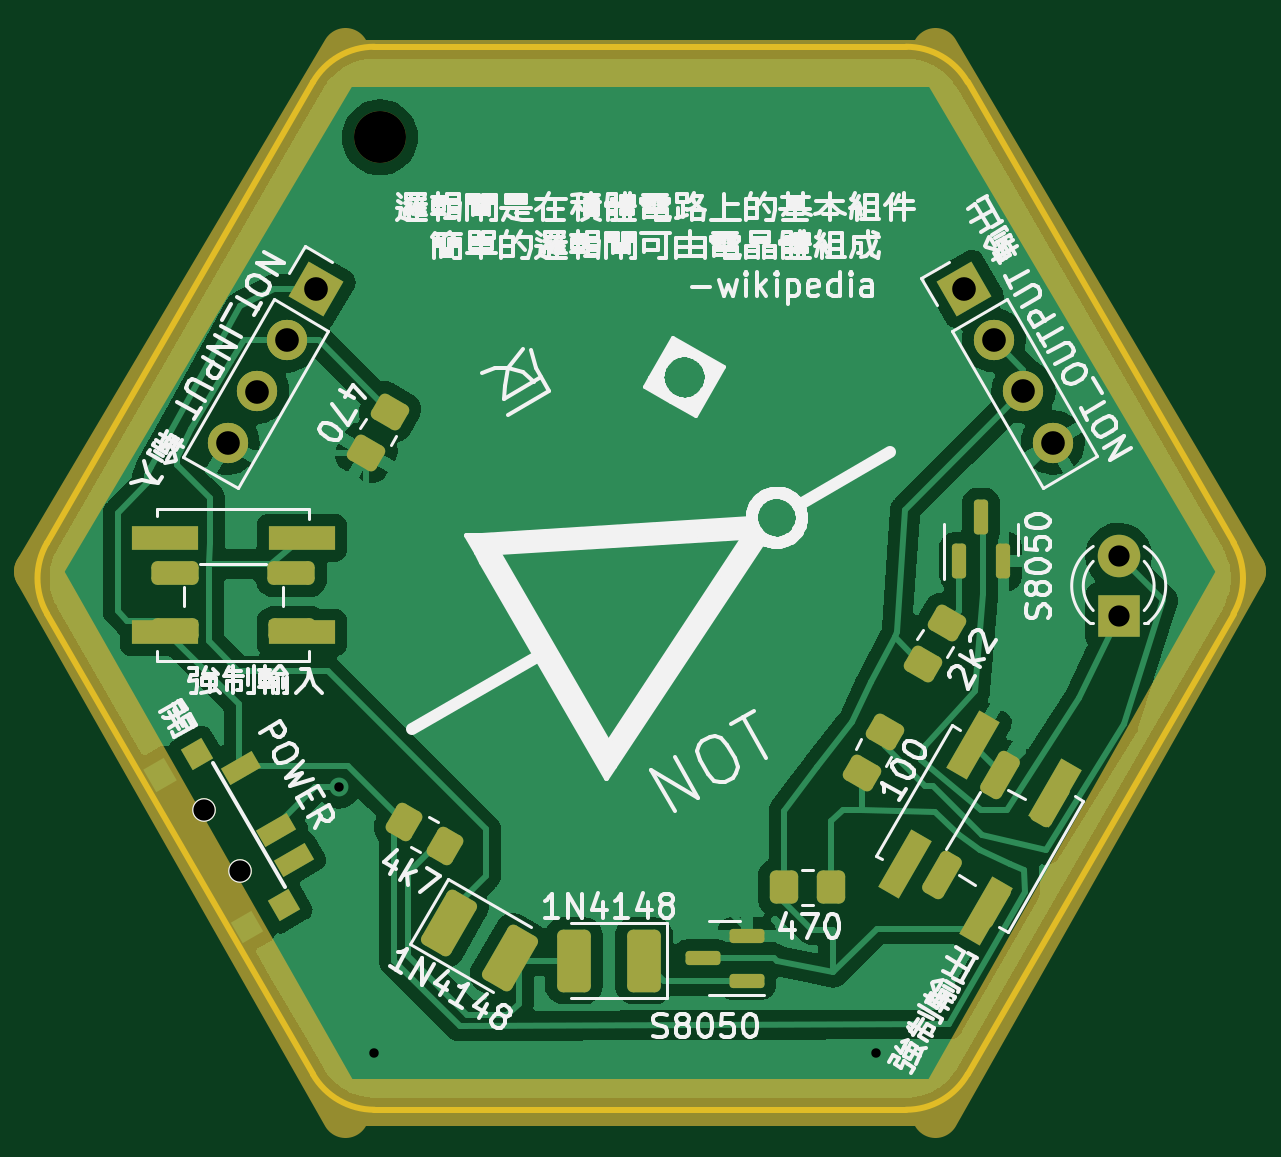
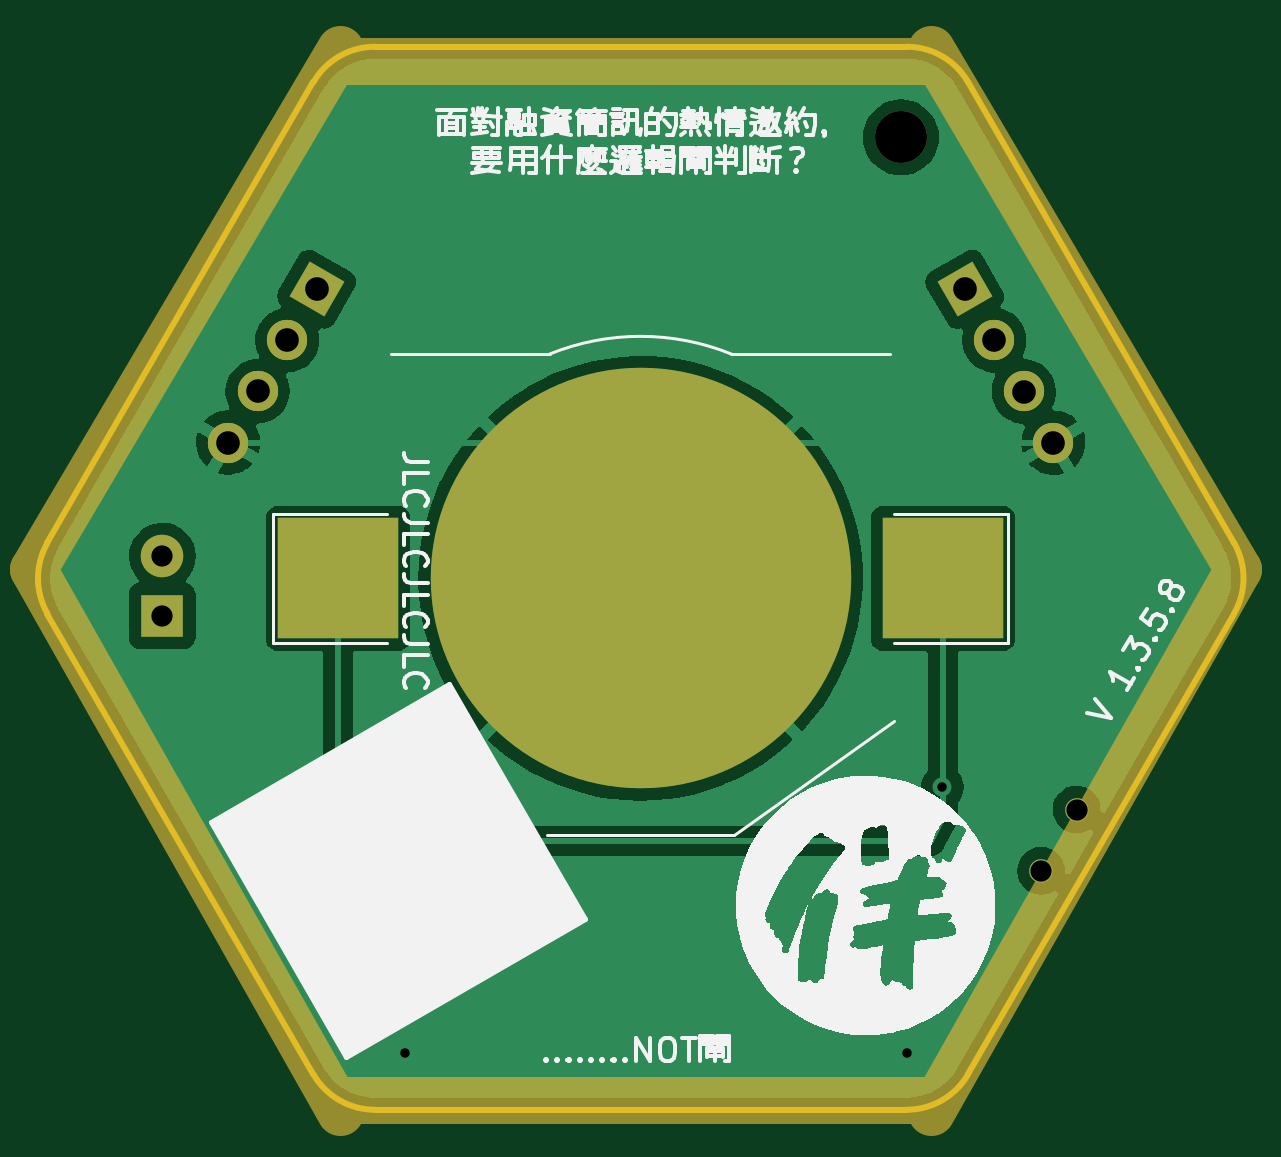
Circuit board: 11 layer files. Board 50.2 x 45.0 mm.
- bottom_copper: dtl-B_Cu.gbr (43803 bytes)
- bottom_mask: dtl-B_Mask.gbr (2288 bytes)
- paste: dtl-B_Paste.gbr (555 bytes)
- bottom_silk: dtl-B_Silkscreen.gbr (44936 bytes)
- outline: dtl-Edge_Cuts.gbr (1265 bytes)
- top_copper: dtl-F_Cu.gbr (85378 bytes)
- top_mask: dtl-F_Mask.gbr (5275 bytes)
- paste: dtl-F_Paste.gbr (3868 bytes)
- top_silk: dtl-F_Silkscreen.gbr (72482 bytes)
- drill: dtl-NPTH.drl (368 bytes)
- drill: dtl-PTH.drl (699 bytes)

=== bottom_copper: dtl-B_Cu.gbr (43803 bytes, source omitted) ===
=== bottom_mask: dtl-B_Mask.gbr (2288 bytes, source withheld) ===
=== paste: dtl-B_Paste.gbr ===
%TF.GenerationSoftware,KiCad,Pcbnew,(6.0.5-0)*%
%TF.CreationDate,2022-06-08T15:30:44+08:00*%
%TF.ProjectId,dtl,64746c2e-6b69-4636-9164-5f7063625858,rev?*%
%TF.SameCoordinates,Original*%
%TF.FileFunction,Paste,Bot*%
%TF.FilePolarity,Positive*%
%FSLAX46Y46*%
G04 Gerber Fmt 4.6, Leading zero omitted, Abs format (unit mm)*
G04 Created by KiCad (PCBNEW (6.0.5-0)) date 2022-06-08 15:30:44*
%MOMM*%
%LPD*%
G01*
G04 APERTURE LIST*
%ADD10R,5.100000X5.100000*%
G04 APERTURE END LIST*
D10*
%TO.C,BT2*%
X134836705Y-60319927D03*
X160436705Y-60319927D03*
%TD*%
M02*

=== bottom_silk: dtl-B_Silkscreen.gbr (44936 bytes, source omitted) ===
=== outline: dtl-Edge_Cuts.gbr ===
%TF.GenerationSoftware,KiCad,Pcbnew,(6.0.5-0)*%
%TF.CreationDate,2022-06-08T15:30:45+08:00*%
%TF.ProjectId,dtl,64746c2e-6b69-4636-9164-5f7063625858,rev?*%
%TF.SameCoordinates,Original*%
%TF.FileFunction,Profile,NP*%
%FSLAX46Y46*%
G04 Gerber Fmt 4.6, Leading zero omitted, Abs format (unit mm)*
G04 Created by KiCad (PCBNEW (6.0.5-0)) date 2022-06-08 15:30:45*
%MOMM*%
%LPD*%
G01*
G04 APERTURE LIST*
%TA.AperFunction,Profile*%
%ADD10C,0.250000*%
%TD*%
G04 APERTURE END LIST*
D10*
X161483066Y-81309927D02*
X172741397Y-61809927D01*
X133770263Y-81309922D02*
G75*
G03*
X136368330Y-82809927I2598037J1499922D01*
G01*
X136368330Y-37809903D02*
G75*
G03*
X133770254Y-39309927I70J-3000097D01*
G01*
X122511900Y-58809914D02*
G75*
G03*
X122511923Y-61809927I2598100J-1499986D01*
G01*
X172741374Y-61809914D02*
G75*
G03*
X172741397Y-58809927I-2598074J1500014D01*
G01*
X133770254Y-39309927D02*
X122511923Y-58809927D01*
X136368330Y-82809927D02*
X158884990Y-82809927D01*
X172741397Y-58809927D02*
X161483066Y-39309927D01*
X161483062Y-39309929D02*
G75*
G03*
X158884990Y-37809927I-2598062J-1499971D01*
G01*
X122511923Y-61809927D02*
X133770254Y-81309927D01*
X158884990Y-82809905D02*
G75*
G03*
X161483066Y-81309927I10J3000005D01*
G01*
X158884990Y-37809927D02*
X136368330Y-37809927D01*
M02*

=== top_copper: dtl-F_Cu.gbr (85378 bytes, source omitted) ===
=== top_mask: dtl-F_Mask.gbr (5275 bytes, source withheld) ===
=== paste: dtl-F_Paste.gbr (3868 bytes, source withheld) ===
=== top_silk: dtl-F_Silkscreen.gbr (72482 bytes, source omitted) ===
=== drill: dtl-NPTH.drl ===
M48
; DRILL file {KiCad (6.0.5-0)} date Wednesday, 08 June 2022 at 15:30:54
; FORMAT={-:-/ absolute / inch / decimal}
; #@! TF.CreationDate,2022-06-08T15:30:54+08:00
; #@! TF.GenerationSoftware,Kicad,Pcbnew,(6.0.5-0)
; #@! TF.FileFunction,NonPlated,1,2,NPTH
FMAT,2
INCH
; #@! TA.AperFunction,NonPlated,NPTH,ComponentDrill
T1C0.0866
%
G90
G05
T1
X5.3783Y-1.6398
T0
M30

=== drill: dtl-PTH.drl ===
M48
; DRILL file {KiCad (6.0.5-0)} date Wednesday, 08 June 2022 at 15:30:54
; FORMAT={-:-/ absolute / inch / decimal}
; #@! TF.CreationDate,2022-06-08T15:30:54+08:00
; #@! TF.GenerationSoftware,Kicad,Pcbnew,(6.0.5-0)
; #@! TF.FileFunction,Plated,1,2,PTH
FMAT,2
INCH
; #@! TA.AperFunction,Plated,PTH,ViaDrill
T1C0.0157
; #@! TA.AperFunction,Plated,PTH,ComponentDrill
T2C0.0354
; #@! TA.AperFunction,Plated,PTH,ComponentDrill
T3C0.0394
%
G90
G05
T1
X5.3094Y-2.7224
X5.3685Y-3.1654
X6.2051Y-3.1654
T2
X5.0858Y-2.7599
X5.1448Y-2.8622
X6.6095Y-2.3372
X6.6095Y-2.4372
T3
X5.1245Y-2.1484
X5.1737Y-2.0632
X5.2229Y-1.9779
X5.2721Y-1.8927
X6.3522Y-1.8925
X6.4014Y-1.9778
X6.4507Y-2.063
X6.4999Y-2.1482
T0
M30

